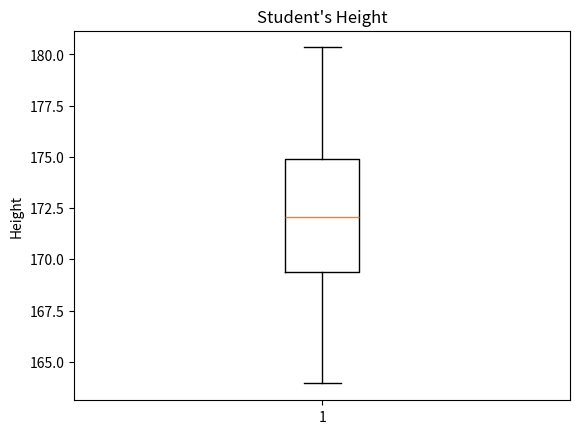

The script that saved this image:
import numpy as np
import matplotlib.pyplot as plt

mu, sigma = 172, 4
values = np.random.normal(mu, sigma, 200)
plt.boxplot(values)
plt.title("Student's Height")
plt.ylabel("Height")
plt.show()
